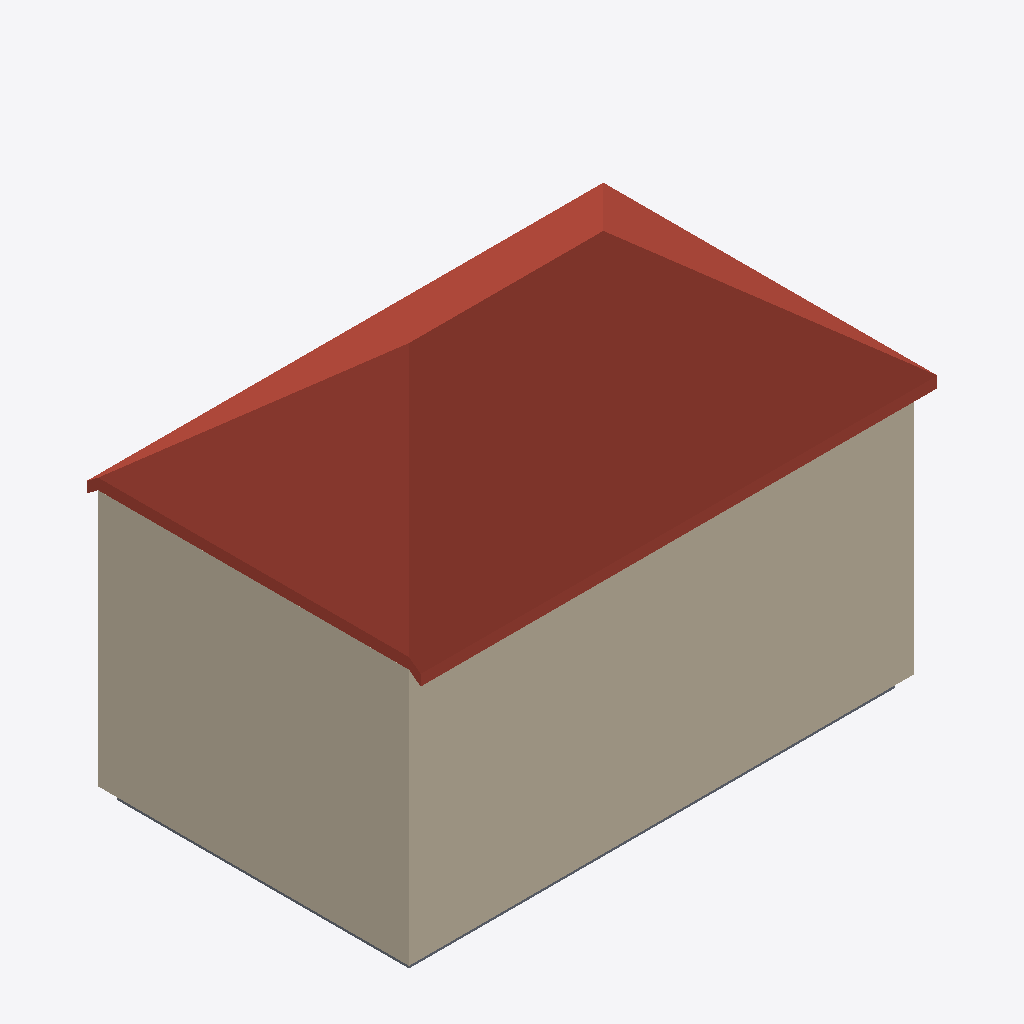
Isometric view of an IFC building model (IFC-SPF (STEP), schema IFC4X3, length unit metre), seen from the south-west, elements coloured by IFC class: 8 walls (beige), 1 roof (red-brown), 1 slab (grey).
Extent 13.3 m × 8.6 m × 10.2 m (x, y, z). Storeys (3): L1 at 0.00 m; L2 at 3.60 m; L3 at 6.60 m. Elements (11): 8 IfcWall, 2 IfcSlab, 1 IfcRoof.

HEADER;
FILE_DESCRIPTION(('ViewDefinition [CoordinationView]','RevitIdentifiers [ContentGUID: ef3acf13-96e5-40cd-928c-e682a59cc535, VersionGUID: d82ced75-b1c6-407d-ba9a-2df4c28ff05c, NumberOfSaves: 0]','CoordinateReference [CoordinateBase: Shared Coordinates, ProjectSite: Default Site]'),'2;1');
FILE_NAME('2storeysmallhouse.ifc','2026-03-03T14:57:22+01:00',(''),(''),'ODA SDAI 24.12','Autodesk Revit 25.4.10.45 (ENU) - IFC 25.4.10.45','');
FILE_SCHEMA(('IFC4X3'));
ENDSEC;
DATA;
#29=IFCPROJECT('3lEiyJbkL0pPACve9QOph5',#18,'Project Number',$,$,'Project Name','Project Status',(#22,#27),#1013);
#48=IFCSITE('3lEiyJbkL0pPACve9QOph7',#18,'Default',$,$,#47,$,$,.ELEMENT.,(42,21,31,401672),(-71,-3,-24,-345703),0.0,$,$);
#34=IFCBUILDING('3lEiyJbkL0pPACve9QOph4',#18,'Building Name',$,$,#32,$,'Building Name',.ELEMENT.,$,$,#33);
#37=IFCBUILDINGSTOREY('2JF4e6axWHqu3u0C1FZlmi',#18,'L1',$,'Level:8mm Head',#36,$,'L1',.ELEMENT.,0.0);
#41=IFCBUILDINGSTOREY('1ZGO8hrFCHqw0v0026FpFv',#18,'L2',$,'Level:8mm Head',#40,$,'L2',.ELEMENT.,3.6);
#45=IFCBUILDINGSTOREY('3OBErriSP0VRgQBVJ2bgFf',#18,'L3',$,'Level:8mm Head',#44,$,'L3',.ELEMENT.,6.6000000000000005);
#751=IFCROOF('3OBErriSP0VRgQBVJ2bgVK',#18,'Basic Roof:Generic - 225mm:1660808',$,'Basic Roof:Generic - 225mm',#661,$,'1660808',.NOTDEFINED.);
#381=IFCWALL('3OBErriSP0VRgQBVJ2bg4f',#18,'Basic Wall:M_Exterior - Brick on CMU:1659253',$,'Basic Wall:M_Exterior - Brick on CMU',#369,#380,'1659253',.NOTDEFINED.);
#610=IFCWALL('3OBErriSP0VRgQBVJ2bgTF',#18,'Basic Wall:M_Exterior - Brick on CMU:1660691',$,'Basic Wall:M_Exterior - Brick on CMU',#598,#609,'1660691',.NOTDEFINED.);
#413=IFCWALL('3OBErriSP0VRgQBVJ2bg7v',#18,'Basic Wall:M_Exterior - Brick on CMU:1659301',$,'Basic Wall:M_Exterior - Brick on CMU',#401,#412,'1659301',.NOTDEFINED.);
#642=IFCWALL('3OBErriSP0VRgQBVJ2bgT5',#18,'Basic Wall:M_Exterior - Brick on CMU:1660697',$,'Basic Wall:M_Exterior - Brick on CMU',#630,#641,'1660697',.NOTDEFINED.);
#153=IFCWALL('3OBErriSP0VRgQBVJ2bg00',#18,'Basic Wall:M_Exterior - Brick on CMU:1658972',$,'Basic Wall:M_Exterior - Brick on CMU',#138,#152,'1658972',.STANDARD.);
#349=IFCWALL('3OBErriSP0VRgQBVJ2bg5d',#18,'Basic Wall:M_Exterior - Brick on CMU:1659195',$,'Basic Wall:M_Exterior - Brick on CMU',#337,#348,'1659195',.NOTDEFINED.);
#543=IFCWALL('3OBErriSP0VRgQBVJ2bgTR',#18,'Basic Wall:M_Exterior - Brick on CMU:1660679',$,'Basic Wall:M_Exterior - Brick on CMU',#531,#542,'1660679',.NOTDEFINED.);
#578=IFCWALL('3OBErriSP0VRgQBVJ2bgTH',#18,'Basic Wall:M_Exterior - Brick on CMU:1660685',$,'Basic Wall:M_Exterior - Brick on CMU',#566,#577,'1660685',.NOTDEFINED.);
#445=IFCSLAB('3OBErriSP0VRgQBVJ2bg6P',#18,'Floor:Generic 300mm:1659333',$,'Floor:Generic 300mm',#432,#444,'1659333',.FLOOR.);
ENDSEC;
